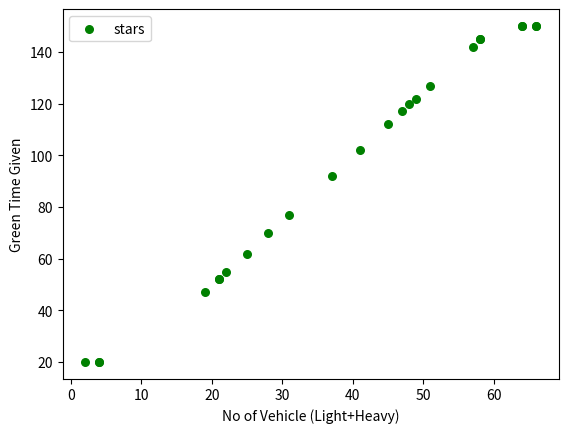

The script that saved this image:
#importing required Modules
import time
import random
import matplotlib.pyplot as plt
 

avg_light_vehicle_time=5
avg_heavy_vehicle_time=10

no_of_lanes=2

inital_default_time=60

max_green_time=150
mini_green_time=20

#Initializing all Light Variables with Red Color  
l1,l2,l3,l4="Red","Red","Red","Red"
  

def no_of_vehicles():
  arr=[]
  #Currently using random no of vehicles.

  #Light Vehicles =  Light Motor Vehicle Category of non-transport class.
  light_vehicles=random.randint(0,50)
  arr.append(light_vehicles)
  
  #Heavy vehicles =Vehicles like trailers, larger trucks, and other similar vehicles
  heavy_vehicles=random.randint(0,20)
  arr.append(heavy_vehicles)

  return arr
  

def gst_calculation(ar):
  t=0
  t+=(avg_light_vehicle_time*ar[0])/no_of_lanes
  t+=(avg_light_vehicle_time*ar[1])/no_of_lanes
  
  if t>max_green_time:
    t=max_green_time
  elif t<mini_green_time:
    t=mini_green_time 

  t=int(t)

  return t

loop_count=0


x=[]
y=[]

run=True

while run:
  
  gst=inital_default_time
  l1="Green"    

  l1="Yellow"

  lis=no_of_vehicles()
  gst=gst_calculation(lis)

  total=lis[0]+lis[1]
  x.append(total)
  y.append(gst)


  l1="Red"

  print()
  
  l2="Green"
  

  l2="Yellow"

  lis=no_of_vehicles()
  gst=gst_calculation(lis)
  total=lis[0]+lis[1]
  x.append(total)
  y.append(gst)


  l2="Red"


  l3="Green"
  

  l3="Yellow"

  lis=no_of_vehicles()
  gst=gst_calculation(lis)
  total=lis[0]+lis[1]
  x.append(total)
  y.append(gst)


  l3="Red"

  l4="Green"
  


  l4="Yellow"
  lis=no_of_vehicles()
  gst=gst_calculation(lis)
  total=lis[0]+lis[1]
  x.append(total)
  y.append(gst)

  l1="Red"

  inital_default_time=gst
  loop_count+=1

  if loop_count>5:
    run=False



 
# plotting points as a scatter plot
plt.scatter(x, y, label= "stars", color= "green", s=30)
 
# x-axis label
plt.xlabel('No of Vehicle (Light+Heavy)')
# frequency label
plt.ylabel('Green Time Given')
# plot title
plt.title('')
# showing legend
plt.legend()
 
# function to show the plot
plt.show()







